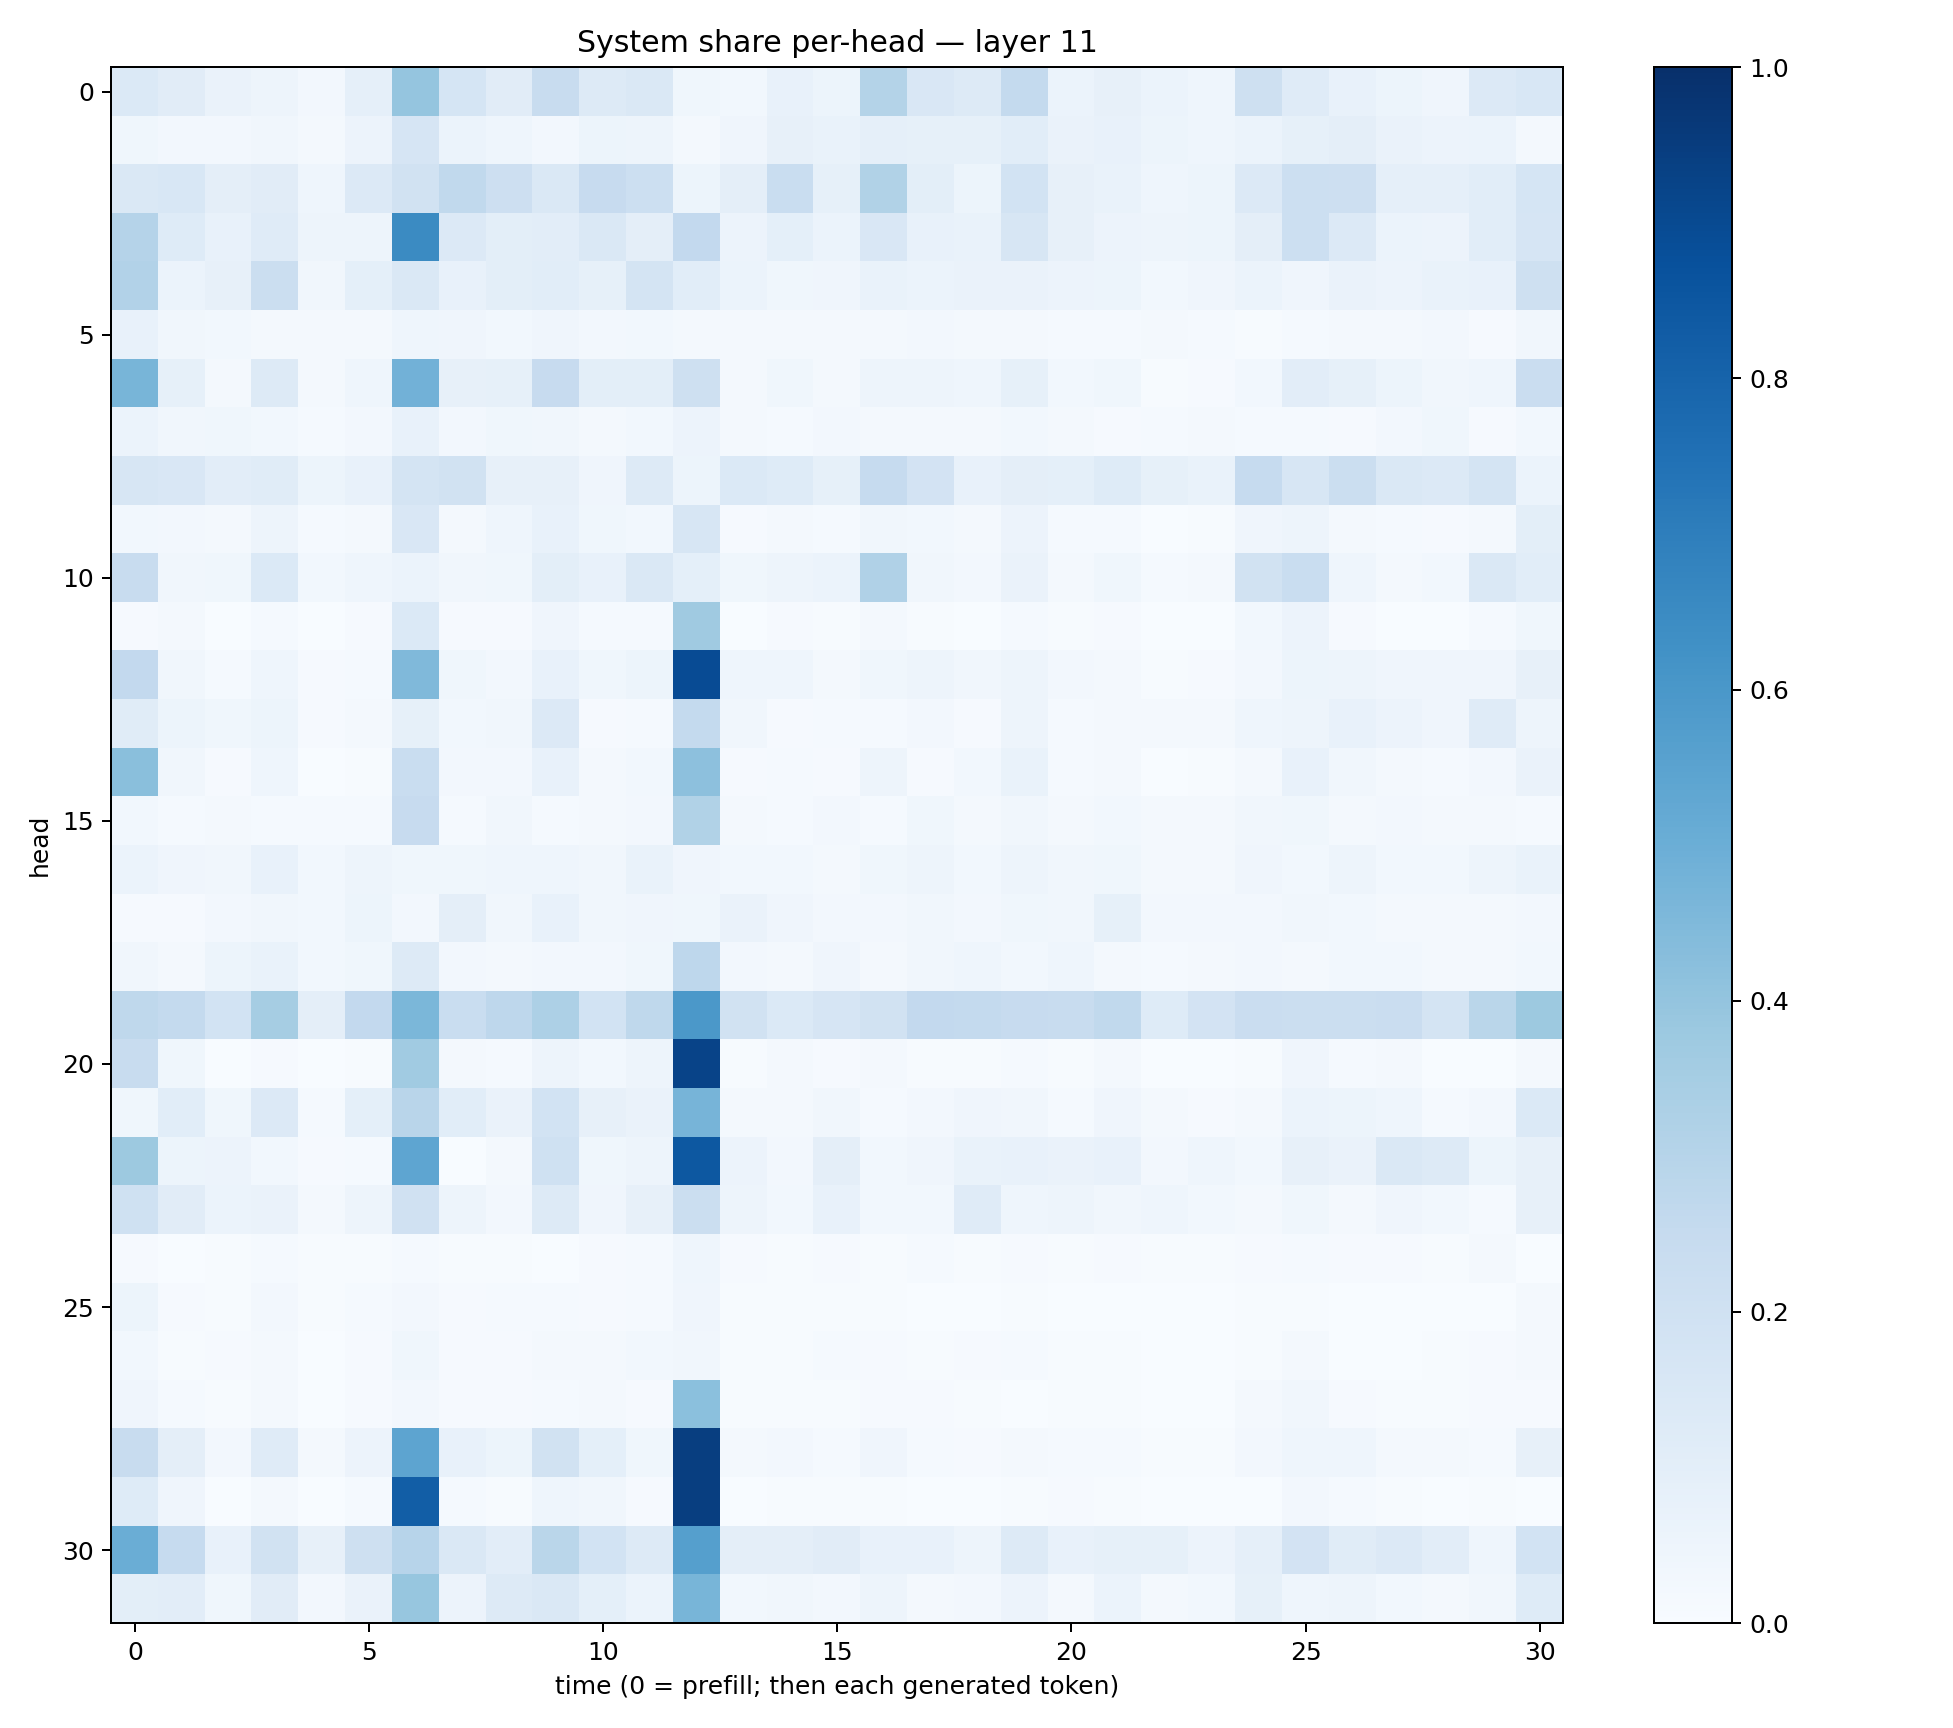

Data behind this chart, as committed beside it:
0.13703851, 0.11123316, 0.06331819, 0.048145, 0.023484772, 0.08772616, 0.39705732, 0.17010613, 0.111699484, 0.23504369, 0.12711383, 0.14779693, 0.037890263, 0.029302357, 0.074716374, 0.054653537, 0.3061062, 0.14881067, 0.12815675, 0.25750613, 0.060557246, 0.07997951, 0.060562212, 0.045561425
0.03575, 0.02493, 0.02547, 0.03184, 0.0213, 0.05743, 0.1646, 0.06023, 0.04662, 0.02702, 0.05341, 0.05069, 0.01692, 0.04202, 0.08047, 0.07004, 0.08654, 0.08261, 0.08536, 0.1078, 0.06469, 0.07164, 0.05126, 0.04328
0.1442, 0.1531, 0.09704, 0.112, 0.04652, 0.1332, 0.1892, 0.262, 0.2142, 0.1471, 0.2456, 0.2183, 0.05137, 0.09468, 0.2317, 0.08546, 0.3146, 0.09854, 0.05127, 0.184, 0.0818, 0.06652, 0.0462, 0.05123
0.3023, 0.1235, 0.07116, 0.1186, 0.04728, 0.04995, 0.6506, 0.1348, 0.09853, 0.1019, 0.1428, 0.09723, 0.26, 0.05589, 0.0903, 0.05902, 0.1513, 0.07305, 0.06968, 0.1638, 0.07953, 0.05583, 0.04779, 0.05176
0.3093, 0.05991, 0.07854, 0.2238, 0.03154, 0.09257, 0.1451, 0.07052, 0.09982, 0.1093, 0.08334, 0.176, 0.1061, 0.059, 0.03835, 0.04139, 0.06978, 0.06185, 0.06634, 0.06524, 0.05657, 0.05405, 0.02805, 0.04138
0.07648, 0.03208, 0.02939, 0.0183, 0.01764, 0.01625, 0.04427, 0.03987, 0.02745, 0.04202, 0.02578, 0.0284, 0.01942, 0.02244, 0.01786, 0.02146, 0.01761, 0.02445, 0.02058, 0.01586, 0.01318, 0.0152, 0.01598, 0.01449
0.4682, 0.08379, 0.01907, 0.1315, 0.01999, 0.04381, 0.4816, 0.07913, 0.0837, 0.245, 0.09853, 0.0978, 0.2033, 0.02144, 0.03893, 0.02004, 0.05034, 0.05008, 0.04446, 0.08368, 0.02943, 0.03516, 0.004583, 0.007925
0.0621, 0.03175, 0.03529, 0.03082, 0.01538, 0.02399, 0.07289, 0.02383, 0.03715, 0.03208, 0.02208, 0.02966, 0.05752, 0.01887, 0.01383, 0.02431, 0.01582, 0.01937, 0.01945, 0.02737, 0.0216, 0.01062, 0.01298, 0.01881
0.1598, 0.1503, 0.103, 0.1137, 0.05097, 0.07628, 0.1737, 0.1906, 0.08069, 0.08069, 0.04003, 0.132, 0.05258, 0.1389, 0.1247, 0.08282, 0.2461, 0.1797, 0.0755, 0.09508, 0.09335, 0.1247, 0.08574, 0.06962
0.02846, 0.02345, 0.01613, 0.0478, 0.01211, 0.02054, 0.1489, 0.02252, 0.04423, 0.07058, 0.03581, 0.03104, 0.1618, 0.009035, 0.01671, 0.01311, 0.03504, 0.02839, 0.01816, 0.05492, 0.01234, 0.01511, 0.001442, 0.004177
0.2398, 0.03434, 0.03765, 0.138, 0.02842, 0.04351, 0.06161, 0.03254, 0.03625, 0.1013, 0.07337, 0.1413, 0.09157, 0.03535, 0.05062, 0.06136, 0.3186, 0.03342, 0.02381, 0.06629, 0.01836, 0.03609, 0.013, 0.01648
0.01037, 0.01765, 0.003172, 0.0151, 0.00363, 0.008003, 0.1399, 0.01031, 0.009362, 0.04174, 0.01264, 0.01512, 0.3689, 0.003787, 0.008597, 0.004114, 0.01927, 0.004851, 0.002714, 0.01271, 0.00441, 0.008316, 0.001933, 0.003822
0.2581, 0.03245, 0.01421, 0.04424, 0.008792, 0.01296, 0.4468, 0.03556, 0.02581, 0.07309, 0.03766, 0.05332, 0.892, 0.04679, 0.04509, 0.01898, 0.03852, 0.04977, 0.03467, 0.04969, 0.02621, 0.02268, 0.003965, 0.01102
0.1167, 0.05266, 0.03682, 0.05301, 0.008632, 0.02318, 0.08435, 0.02867, 0.03413, 0.1354, 0.008203, 0.0146, 0.2562, 0.03295, 0.0104, 0.01483, 0.01452, 0.02613, 0.009458, 0.05007, 0.01174, 0.02065, 0.02323, 0.01769
0.4246, 0.03177, 0.0111, 0.04545, 0.002171, 0.005376, 0.2319, 0.02504, 0.02552, 0.07272, 0.01918, 0.02809, 0.4156, 0.01096, 0.01306, 0.007815, 0.04968, 0.008706, 0.02977, 0.06689, 0.0142, 0.02131, 0.003496, 0.005797
0.02868, 0.01476, 0.02183, 0.0141, 0.01559, 0.01462, 0.2425, 0.01334, 0.03168, 0.01316, 0.01667, 0.02619, 0.3128, 0.02266, 0.01538, 0.02348, 0.01457, 0.03734, 0.0226, 0.03502, 0.01918, 0.02957, 0.01841, 0.02192
0.06102, 0.04025, 0.03203, 0.07804, 0.02839, 0.05039, 0.03744, 0.03722, 0.04453, 0.04565, 0.03436, 0.06911, 0.04053, 0.02831, 0.02815, 0.01945, 0.03827, 0.05035, 0.0305, 0.04939, 0.03437, 0.03833, 0.01669, 0.02028
0.01128, 0.00847, 0.02574, 0.0325, 0.02822, 0.05298, 0.02416, 0.09489, 0.03481, 0.07468, 0.0329, 0.03997, 0.0354, 0.06389, 0.04219, 0.02425, 0.02667, 0.033, 0.02581, 0.03705, 0.03404, 0.08551, 0.02428, 0.02537
0.03466, 0.01821, 0.05163, 0.06885, 0.03094, 0.03891, 0.13, 0.02452, 0.01977, 0.02412, 0.02633, 0.03778, 0.2763, 0.02423, 0.01712, 0.04199, 0.02091, 0.03273, 0.04315, 0.03031, 0.04336, 0.01754, 0.01537, 0.02087
0.2721, 0.2577, 0.1845, 0.3492, 0.09746, 0.2603, 0.4597, 0.2312, 0.2746, 0.3252, 0.1855, 0.2725, 0.595, 0.1887, 0.1404, 0.1661, 0.1918, 0.2589, 0.257, 0.2439, 0.2414, 0.2636, 0.1246, 0.183
0.2376, 0.03771, 0.003148, 0.01152, 0.0008469, 0.004864, 0.3659, 0.01895, 0.01305, 0.0497, 0.02763, 0.04884, 0.923, 0.006871, 0.01806, 0.01071, 0.01738, 0.005431, 0.007233, 0.01262, 0.004159, 0.0171, 0.001224, 0.001791
0.0388, 0.1076, 0.03739, 0.1332, 0.01244, 0.09315, 0.2893, 0.1075, 0.0628, 0.1854, 0.08147, 0.06545, 0.4688, 0.01621, 0.02339, 0.03134, 0.01455, 0.02455, 0.04256, 0.03324, 0.01372, 0.04153, 0.01601, 0.008916
0.3751, 0.05218, 0.05493, 0.02783, 0.0081, 0.01358, 0.5358, 0.003755, 0.01875, 0.2011, 0.03797, 0.05016, 0.844, 0.05476, 0.02602, 0.09504, 0.02958, 0.04251, 0.07008, 0.07688, 0.0645, 0.07588, 0.02714, 0.04448
0.1993, 0.1128, 0.06082, 0.06548, 0.02125, 0.05058, 0.1988, 0.05023, 0.02641, 0.1298, 0.04222, 0.0786, 0.2228, 0.04782, 0.02763, 0.07638, 0.02804, 0.02985, 0.1174, 0.04621, 0.05058, 0.03412, 0.04375, 0.02763
0.009268, 0.003383, 0.007231, 0.01177, 0.005201, 0.004287, 0.01227, 0.005279, 0.006953, 0.003439, 0.01071, 0.01179, 0.04599, 0.00833, 0.005609, 0.009322, 0.004145, 0.01459, 0.007374, 0.007904, 0.00524, 0.008899, 0.003991, 0.004444
0.05265, 0.01069, 0.004971, 0.02701, 0.003947, 0.01185, 0.02558, 0.009326, 0.01205, 0.01215, 0.009501, 0.01344, 0.04182, 0.00596, 0.005685, 0.004762, 0.00474, 0.002629, 0.003639, 0.004722, 0.001392, 0.002605, 0.0002814, 0.0008537
0.02799, 0.007226, 0.009374, 0.02267, 0.001747, 0.007916, 0.03755, 0.01118, 0.0116, 0.01604, 0.01913, 0.02911, 0.03363, 0.004002, 0.004537, 0.01198, 0.009944, 0.004288, 0.009122, 0.01419, 0.007301, 0.004842, 0.001561, 0.003378
0.03978, 0.01205, 0.005175, 0.01629, 0.003225, 0.008769, 0.02673, 0.0115, 0.01081, 0.01426, 0.02152, 0.01017, 0.4208, 0.004318, 0.007526, 0.004296, 0.0103, 0.00999, 0.004794, 0.003471, 0.004006, 0.006072, 0.002237, 0.002411
0.2389, 0.09747, 0.02719, 0.1179, 0.02045, 0.05575, 0.5403, 0.0779, 0.05289, 0.1876, 0.0904, 0.03537, 0.9446, 0.02298, 0.02574, 0.01318, 0.04148, 0.01479, 0.01123, 0.02018, 0.01179, 0.01255, 0.006455, 0.005481
0.1225, 0.04176, 0.003489, 0.0176, 0.001572, 0.01412, 0.8226, 0.0154, 0.00617, 0.04336, 0.03226, 0.01124, 0.9427, 0.003671, 0.0067, 0.005261, 0.00408, 0.003572, 0.002014, 0.006111, 0.008545, 0.004401, 0.002036, 0.001981
0.5006, 0.2481, 0.07611, 0.1876, 0.0814, 0.2109, 0.2933, 0.1477, 0.1017, 0.2865, 0.1861, 0.1297, 0.5646, 0.0971, 0.09437, 0.1108, 0.07436, 0.07183, 0.05063, 0.1291, 0.07278, 0.08305, 0.08398, 0.05586
0.09874, 0.1022, 0.03582, 0.1105, 0.02442, 0.06251, 0.3906, 0.05653, 0.1262, 0.1418, 0.09308, 0.06172, 0.4668, 0.02779, 0.03332, 0.02375, 0.04781, 0.02255, 0.02422, 0.05773, 0.02313, 0.05895, 0.02092, 0.02908
